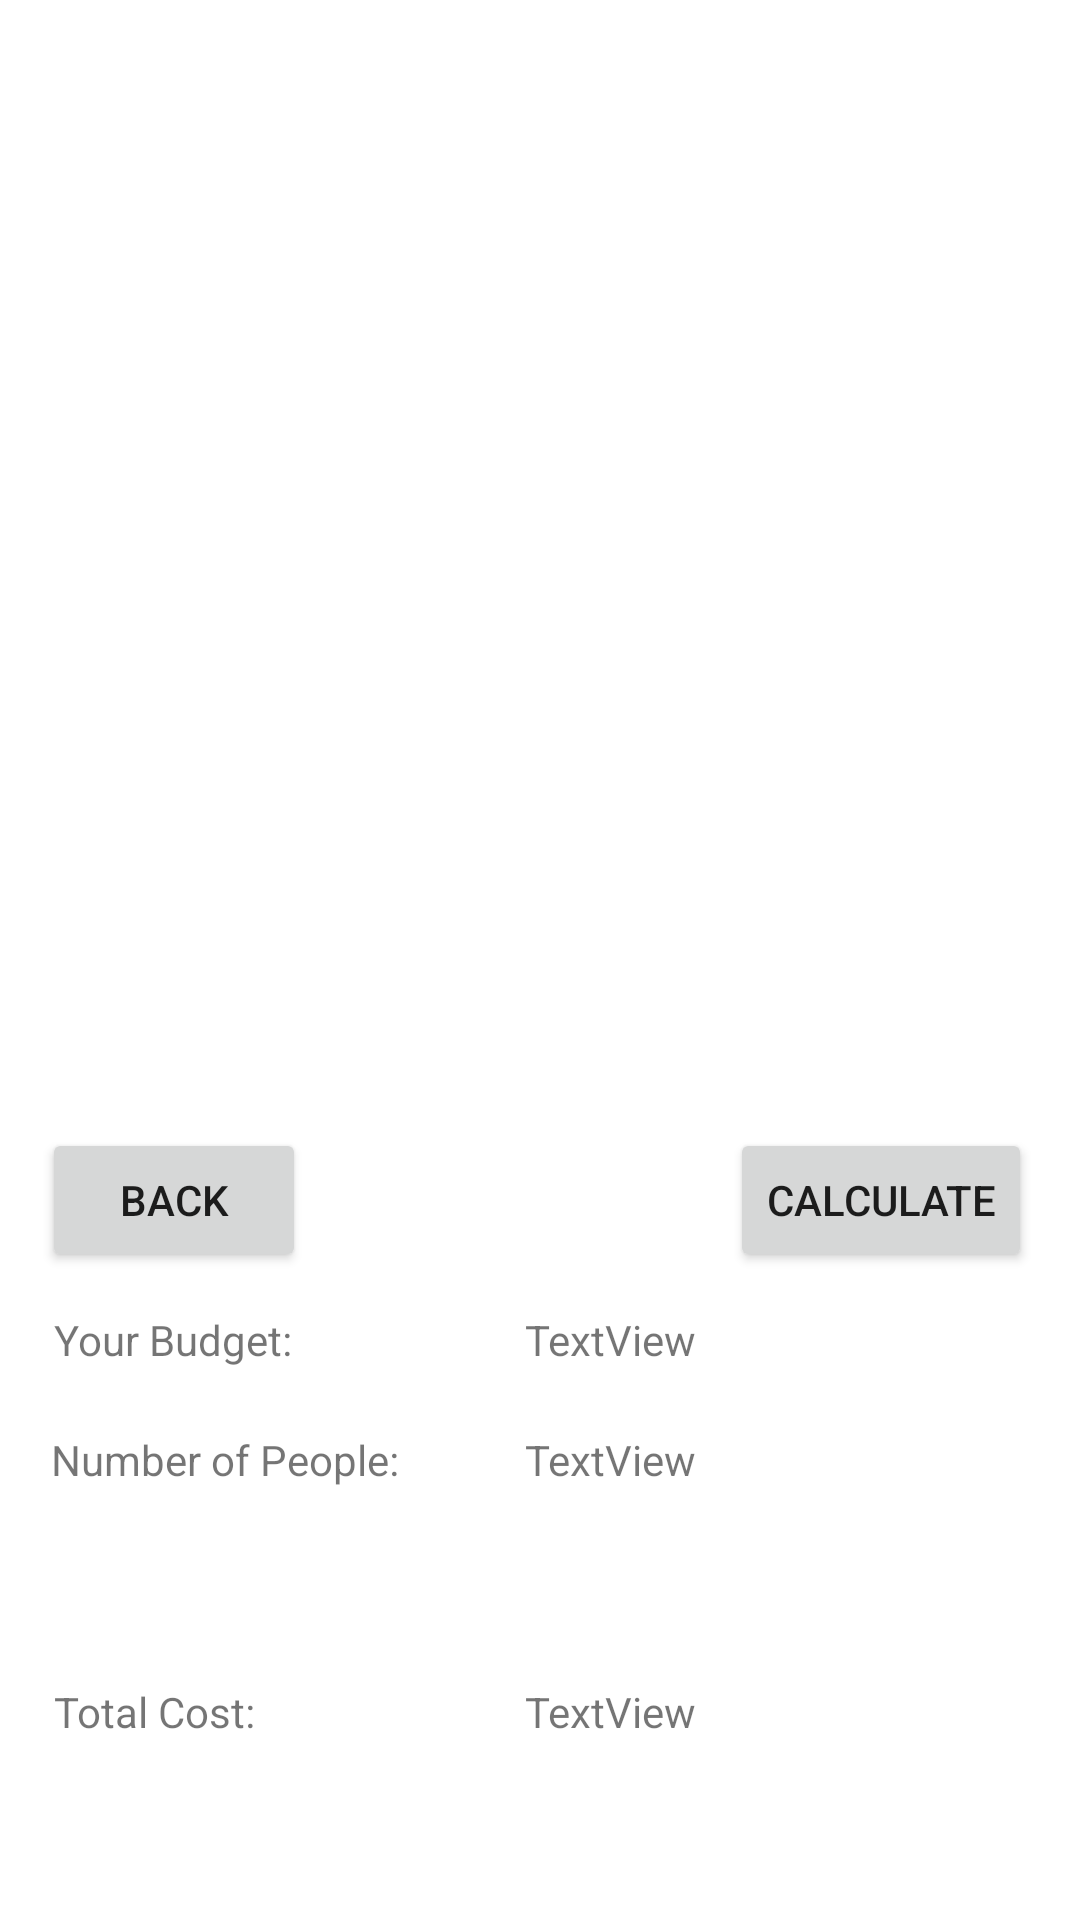

Layout XML and referenced resources for this Android screen:
<!-- AndroidManifest.xml: application theme Theme.VacationPlan -->
<!-- res/layout/activity_places.xml -->
<?xml version="1.0" encoding="utf-8"?>
<androidx.constraintlayout.widget.ConstraintLayout xmlns:android="http://schemas.android.com/apk/res/android"
    xmlns:app="http://schemas.android.com/apk/res-auto"
    xmlns:tools="http://schemas.android.com/tools"
    android:layout_width="match_parent"
    android:layout_height="match_parent"
    tools:context=".PlacesActivity">

    <ListView
        android:id="@+id/addedPlacesListView"
        android:layout_width="0dp"
        android:layout_height="350dp"
        android:layout_marginTop="1dp"
        app:layout_constraintEnd_toEndOf="parent"
        app:layout_constraintStart_toStartOf="parent"
        app:layout_constraintTop_toTopOf="parent" />

    <Button
        android:id="@+id/goBackToButton"
        android:layout_width="wrap_content"
        android:layout_height="wrap_content"
        android:layout_marginStart="14dp"
        android:layout_marginTop="25dp"
        android:text="Back"
        app:layout_constraintStart_toStartOf="parent"
        app:layout_constraintTop_toBottomOf="@+id/addedPlacesListView" />

    <Button
        android:id="@+id/calculateButton"
        android:layout_width="wrap_content"
        android:layout_height="wrap_content"
        android:layout_marginEnd="16dp"
        android:layout_marginBottom="13dp"
        android:text="Calculate"
        app:layout_constraintBottom_toTopOf="@+id/yourBudgetText"
        app:layout_constraintEnd_toEndOf="parent" />

    <TextView
        android:id="@+id/textView2"
        android:layout_width="wrap_content"
        android:layout_height="wrap_content"
        android:layout_marginStart="18dp"
        android:layout_marginTop="13dp"
        android:text="Your Budget:"
        app:layout_constraintStart_toStartOf="parent"
        app:layout_constraintTop_toBottomOf="@+id/goBackToButton" />

    <TextView
        android:id="@+id/yourBudgetText"
        android:layout_width="116dp"
        android:layout_height="0dp"
        android:layout_marginStart="42dp"
        android:text="TextView"
        app:layout_constraintBottom_toBottomOf="@+id/textView2"
        app:layout_constraintStart_toEndOf="@+id/textView8"
        app:layout_constraintTop_toTopOf="@+id/textView2" />

    <TextView
        android:id="@+id/totalCostText"
        android:layout_width="0dp"
        android:layout_height="0dp"
        android:text="TextView"
        app:layout_constraintBottom_toBottomOf="@+id/textView9"
        app:layout_constraintEnd_toEndOf="@+id/totalNoPeople"
        app:layout_constraintStart_toStartOf="@+id/totalNoPeople"
        app:layout_constraintTop_toTopOf="@+id/textView9" />

    <TextView
        android:id="@+id/totalNoPeople"
        android:layout_width="0dp"
        android:layout_height="0dp"
        android:text="TextView"
        app:layout_constraintBottom_toBottomOf="@+id/textView8"
        app:layout_constraintEnd_toEndOf="@+id/yourBudgetText"
        app:layout_constraintStart_toStartOf="@+id/yourBudgetText"
        app:layout_constraintTop_toTopOf="@+id/textView8" />

    <TextView
        android:id="@+id/textView8"
        android:layout_width="wrap_content"
        android:layout_height="wrap_content"
        android:layout_marginStart="17dp"
        android:layout_marginTop="21dp"
        android:text="Number of People:"
        app:layout_constraintStart_toStartOf="parent"
        app:layout_constraintTop_toBottomOf="@+id/textView2" />

    <TextView
        android:id="@+id/textView9"
        android:layout_width="wrap_content"
        android:layout_height="wrap_content"
        android:layout_marginStart="18dp"
        android:layout_marginBottom="60dp"
        android:text="Total Cost:"
        app:layout_constraintBottom_toBottomOf="parent"
        app:layout_constraintStart_toStartOf="parent" />
</androidx.constraintlayout.widget.ConstraintLayout>
<!-- resources referenced by this layout -->
<resources>
  <style name="Theme.VacationPlan" parent="Theme.MaterialComponents.DayNight.DarkActionBar">
          
          <item name="colorPrimary">@color/purple_500</item>
          <item name="colorPrimaryVariant">@color/purple_700</item>
          <item name="colorOnPrimary">@color/white</item>
          
          <item name="colorSecondary">@color/teal_200</item>
          <item name="colorSecondaryVariant">@color/teal_700</item>
          <item name="colorOnSecondary">@color/black</item>
          
          <item name="android:statusBarColor" tools:targetApi="l">?attr/colorPrimaryVariant</item>
          
      </style>
  <!-- not gathered from this repository: default colours our renderer supplied (Android Studio template values) -->
  <color name="purple_500">#FF6200EE</color>
  <color name="purple_700">#FF3700B3</color>
  <color name="teal_200">#FF03DAC5</color>
  <color name="teal_700">#FF018786</color>
  <color name="black">#FF000000</color>
  <color name="white">#FFFFFFFF</color>
</resources>
